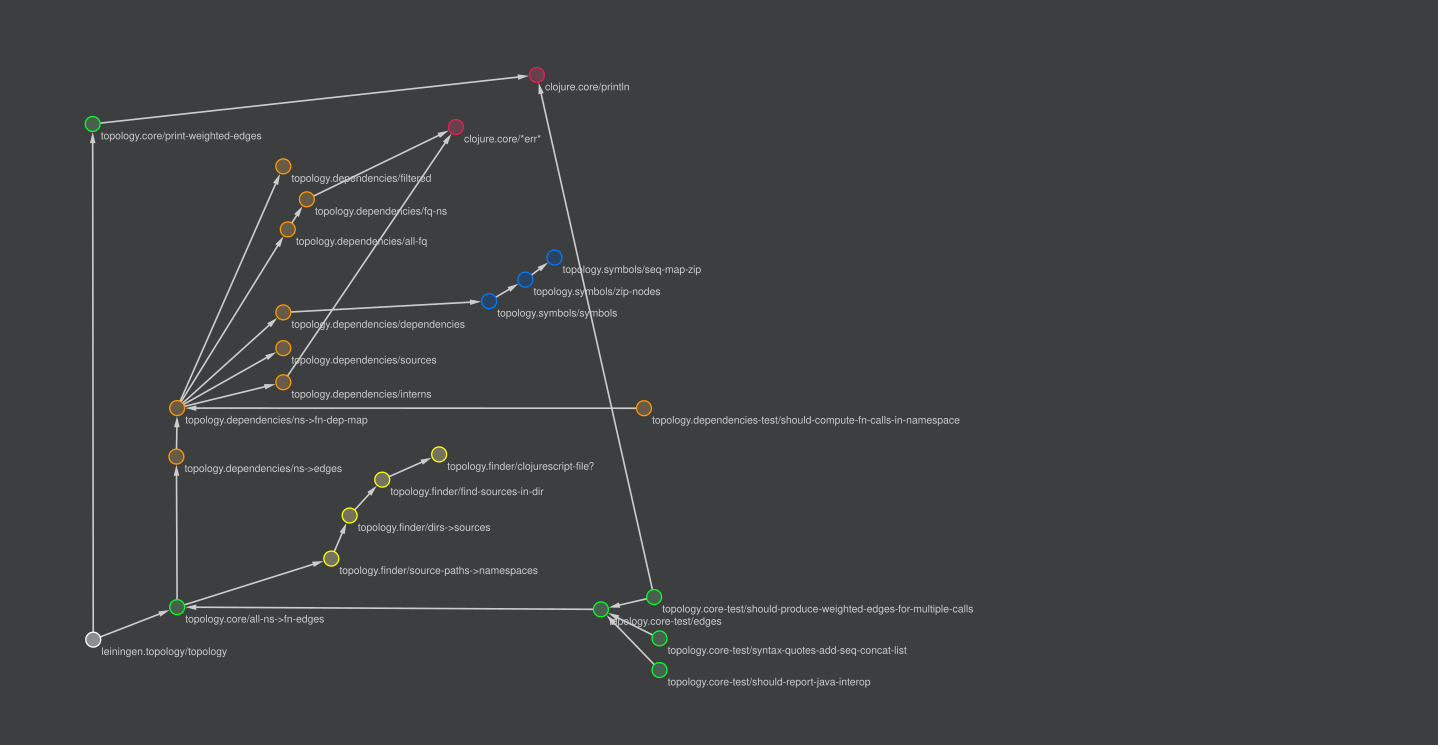

The file beside this chart, header and first rows:
topology.dependencies/dependencies, clojure.core/defn-, 1
topology.dependencies/filtered, clojure.core/filter, 1
topology.dependencies-test/should-comput…, clojure.core/defn, 1
example/test-when, clojure.core/cons, 1
leiningen.topology/topology, org.clojure/clojure, 1
topology.finder/find-sources-in-dir, topology.finder/clojurescript-file?, 1
topology.dependencies/ns->edges, clojure.core/mapcat, 1
topology.dependencies-test/should-comput…, topology.dependencies/ns->fn-dep-map, 1
example/using-syntax-quote, clojure.core/shuffle, 1
topology.symbols/seq-map-zip, clojure.core/or, 1
topology.core-test/syntax-quotes-add-seq…, clojure.core/defn, 1
topology.core/all-ns->fn-edges, topology.finder/source-paths->namespaces, 1
example/test-when, clojure.core/defmacro, 1
example/using-syntax-quote, clojure.core/seq, 1
topology.core/print-weighted-edges, clojure.core/println, 1
topology.dependencies/interns, clojure.core/ns-interns, 1
topology.dependencies/interns, clojure.core/meta, 1
topology.dependencies/all-fq, clojure.core/assoc, 1
topology.core-test/syntax-quotes-add-seq…, clojure.test/deftest, 1
topology.dependencies/sources, clojure.repl/source-fn, 1
topology.symbols/seq-map-zip, clojure.core/vector?, 1
leiningen.topology/topology, clojure.core/defn, 1
topology.finder/find-sources-in-dir, clojure.core/file-seq, 1
leiningen.topology/topology, leiningen.core.eval/eval-in-project, 1
leiningen.topology/topology, clojure.core/flatten, 1
topology.dependencies/all-fq, topology.dependencies/fq-ns, 1
topology.dependencies/all-fq, clojure.core/symbol, 1
example/multiple-calls, clojure.core/println, 2
topology.finder/source-paths->namespaces, topology.finder/dirs->sources, 1
topology.finder/source-paths->namespaces, clojure.tools.namespace.file/read-file-n…, 1
topology.dependencies/ns->edges, topology.dependencies/ns->fn-dep-map, 1
topology.dependencies/dependencies, clojure.core/symbol, 1
topology.dependencies/ns->fn-dep-map, topology.dependencies/interns, 1
topology.core/all-ns->fn-edges, clojure.core/mapcat, 1
topology.dependencies-test/should-comput…, clojure.test/deftest, 1
topology.symbols/symbols, clojure.core/defn, 1
topology.finder/source-paths->namespaces, clojure.core/->>, 1
topology.symbols/seq-map-zip, clojure.core/map?, 2
topology.core/all-ns->fn-edges, topology.dependencies/ns->edges, 1
topology.dependencies/ns->fn-dep-map, clojure.core/defn, 1
topology.dependencies/dependencies, topology.symbols/symbols, 1
topology.dependencies-test/should-comput…, clojure.core/range, 1
topology.dependencies/ns->fn-dep-map, topology.dependencies/dependencies, 1
topology.dependencies/sources, clojure.core/partial, 1
example/a-defn-with-a-macro, example/test-when, 1
example/using-syntax-quote, clojure.core/max, 1
topology.symbols/symbols, clojure.core/map, 1
topology.core-test/should-report-java-in…, clojure.test/deftest, 1
topology.symbols/zip-nodes, clojure.core/complement, 1
example/java-interop, clojure.core/defn, 1
topology.dependencies-test/should-comput…, clojure.core/map, 1
topology.dependencies/ns->fn-dep-map, topology.dependencies/all-fq, 1
topology.core-test/syntax-quotes-add-seq…, clojure.core/max, 1
topology.dependencies/sources, clojure.core/comp, 1
leiningen.topology/topology, topology.core/all-ns->fn-edges, 1
topology.dependencies/sources, clojure.core/defn-, 1
leiningen.topology/topology, clojure.core/concat, 4
topology.symbols/symbols, clojure.core/symbol?, 1
topology.core-test/should-produce-weight…, clojure.test/is, 1
topology.finder/find-sources-in-dir, clojure.core/filter, 1
topology.dependencies/sources, clojure.core/filter, 1
... 143 more rows
